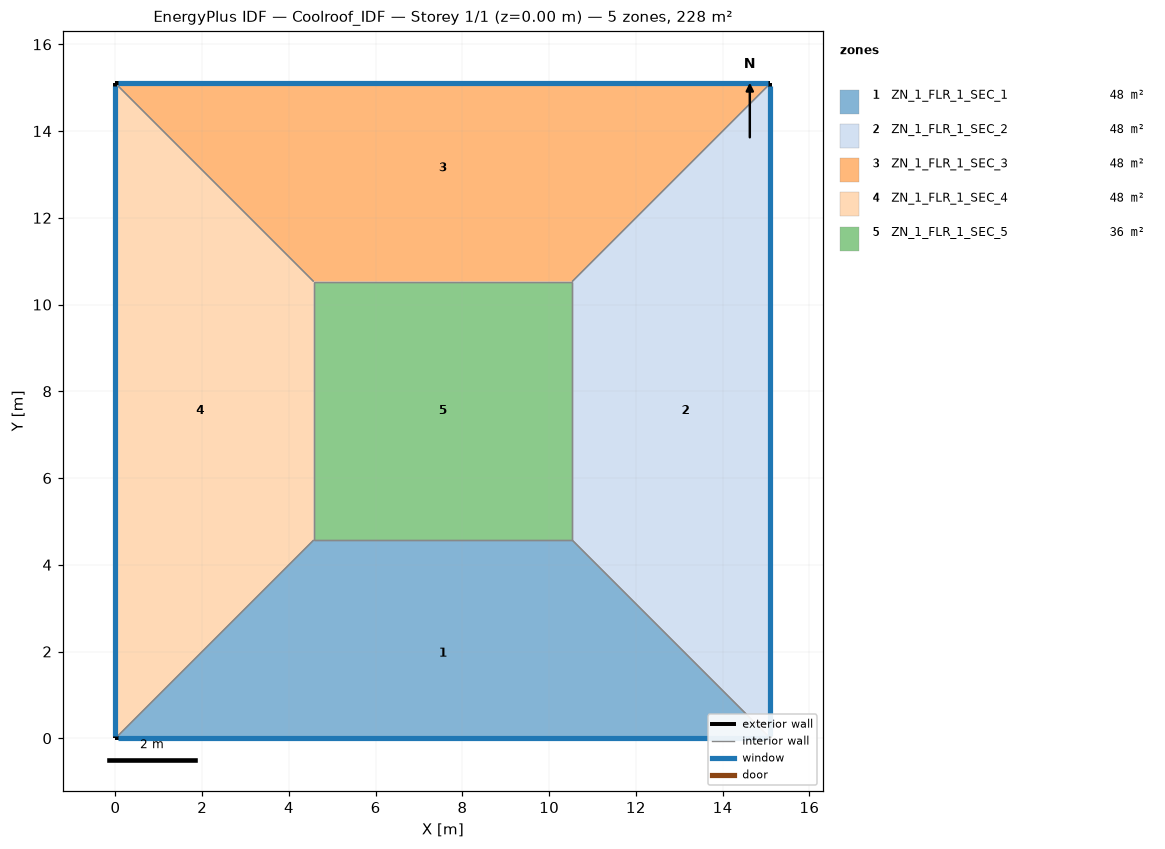
=== STOREY PLAN SPEC (per zone: floor XY polygon, exterior-wall plan segments, windows/doors) ===
zone 1: ZN_1_FLR_1_SEC_1  (48.1 m²)
  floor: (4.57, 4.57) (10.53, 4.57) (15.10, 0.00) (0.00, 0.00)
  exterior wall: (0.00, 0.00) – (15.10, 0.00)  [15.1 m]
    window: (0.05, 0.00) – (15.05, 0.00)  [15.9 m²]
  interior walls: 3
zone 2: ZN_1_FLR_1_SEC_2  (48.1 m²)
  floor: (10.53, 4.57) (10.53, 10.53) (15.10, 15.10) (15.10, 0.00)
  exterior wall: (15.10, 0.00) – (15.10, 15.10)  [15.1 m]
    window: (15.10, 0.05) – (15.10, 15.05)  [15.9 m²]
  interior walls: 3
zone 3: ZN_1_FLR_1_SEC_3  (48.1 m²)
  floor: (0.00, 15.10) (15.10, 15.10) (10.53, 10.53) (4.57, 10.53)
  exterior wall: (15.10, 15.10) – (0.00, 15.10)  [15.1 m]
    window: (15.05, 15.10) – (0.05, 15.10)  [15.9 m²]
  interior walls: 3
zone 4: ZN_1_FLR_1_SEC_4  (48.1 m²)
  floor: (0.00, 15.10) (4.57, 10.53) (4.57, 4.57) (0.00, 0.00)
  exterior wall: (0.00, 15.10) – (0.00, 0.00)  [15.1 m]
    window: (0.00, 15.05) – (0.00, 0.05)  [15.9 m²]
  interior walls: 3
zone 5: ZN_1_FLR_1_SEC_5  (35.5 m²)
  floor: (4.57, 10.53) (10.53, 10.53) (10.53, 4.57) (4.57, 4.57)
  interior walls: 4

=== DERIVED (storey summary) ===
Building: Coolroof_IDF
Storey: 1 of 1  (floor level z = 0.00 m)
Storey gross floor area: 228.0 m²
Zones on this storey: 5
  - ZN_1_FLR_1_SEC_1: floor 48.1 m²; exterior wall 15.1 m (52.8 m²); 1 window(s) 15.9 m²; WWR 30.0%
  - ZN_1_FLR_1_SEC_2: floor 48.1 m²; exterior wall 15.1 m (52.8 m²); 1 window(s) 15.9 m²; WWR 30.0%
  - ZN_1_FLR_1_SEC_3: floor 48.1 m²; exterior wall 15.1 m (52.8 m²); 1 window(s) 15.9 m²; WWR 30.0%
  - ZN_1_FLR_1_SEC_4: floor 48.1 m²; exterior wall 15.1 m (52.8 m²); 1 window(s) 15.9 m²; WWR 30.0%
  - ZN_1_FLR_1_SEC_5: floor 35.5 m²
Zone adjacency (shared interzone walls):
  - ZN_1_FLR_1_SEC_1 ↔ ZN_1_FLR_1_SEC_2
  - ZN_1_FLR_1_SEC_1 ↔ ZN_1_FLR_1_SEC_4
  - ZN_1_FLR_1_SEC_1 ↔ ZN_1_FLR_1_SEC_5
  - ZN_1_FLR_1_SEC_2 ↔ ZN_1_FLR_1_SEC_3
  - ZN_1_FLR_1_SEC_2 ↔ ZN_1_FLR_1_SEC_5
  - ZN_1_FLR_1_SEC_3 ↔ ZN_1_FLR_1_SEC_4
  - ZN_1_FLR_1_SEC_3 ↔ ZN_1_FLR_1_SEC_5
  - ZN_1_FLR_1_SEC_4 ↔ ZN_1_FLR_1_SEC_5